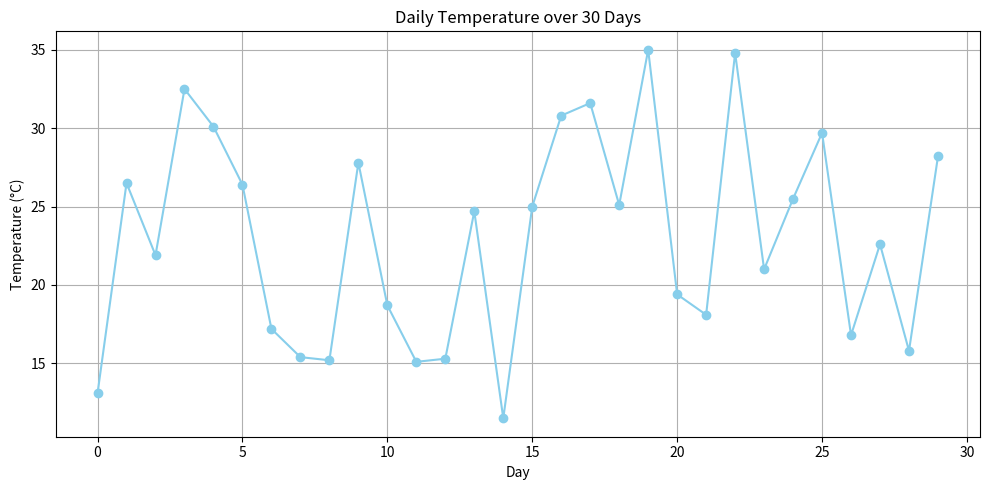
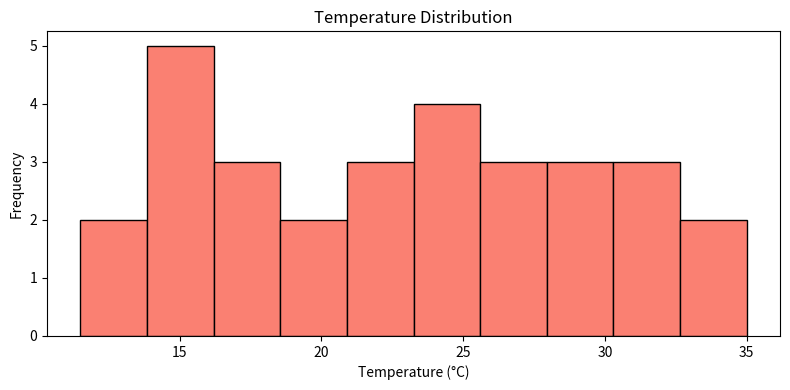

The matplotlib source for these figures, in order:
import random
import matplotlib.pyplot as plt
import statistics

class WeatherDataGenerator:
    def __init__(self, days=30):
        self.days = days
        self.temperatures = []

    def generate_data(self):
        for _ in range(self.days):
            daily_temp = random.uniform(10.0, 35.0)
            self.temperatures.append(round(daily_temp, 1))
        return self.temperatures

class WeatherAnalyzer:
    def __init__(self, data):
        self.data = data

    def calculate_average(self):
        return round(statistics.mean(self.data), 2)

    def calculate_max(self):
        return max(self.data)

    def calculate_min(self):
        return min(self.data)

    def generate_report(self):
        avg = self.calculate_average()
        max_temp = self.calculate_max()
        min_temp = self.calculate_min()

        print("Weather Report")
        print("==============")
        print(f"Average Temperature: {avg} °C")
        print(f"Maximum Temperature: {max_temp} °C")
        print(f"Minimum Temperature: {min_temp} °C")

class WeatherVisualizer:
    def __init__(self, data):
        self.data = data

    def plot_data(self):
        plt.figure(figsize=(10, 5))
        plt.plot(self.data, marker='o', linestyle='-', color='skyblue')
        plt.title("Daily Temperature over 30 Days")
        plt.xlabel("Day")
        plt.ylabel("Temperature (°C)")
        plt.grid(True)
        plt.tight_layout()
        plt.show()

    def histogram(self):
        plt.figure(figsize=(8, 4))
        plt.hist(self.data, bins=10, color='salmon', edgecolor='black')
        plt.title("Temperature Distribution")
        plt.xlabel("Temperature (°C)")
        plt.ylabel("Frequency")
        plt.tight_layout()
        plt.show()

def main():
    generator = WeatherDataGenerator(days=30)
    temperatures = generator.generate_data()

    analyzer = WeatherAnalyzer(temperatures)
    analyzer.generate_report()

    visualizer = WeatherVisualizer(temperatures)
    visualizer.plot_data()
    visualizer.histogram()

if __name__ == "__main__":
    main()
